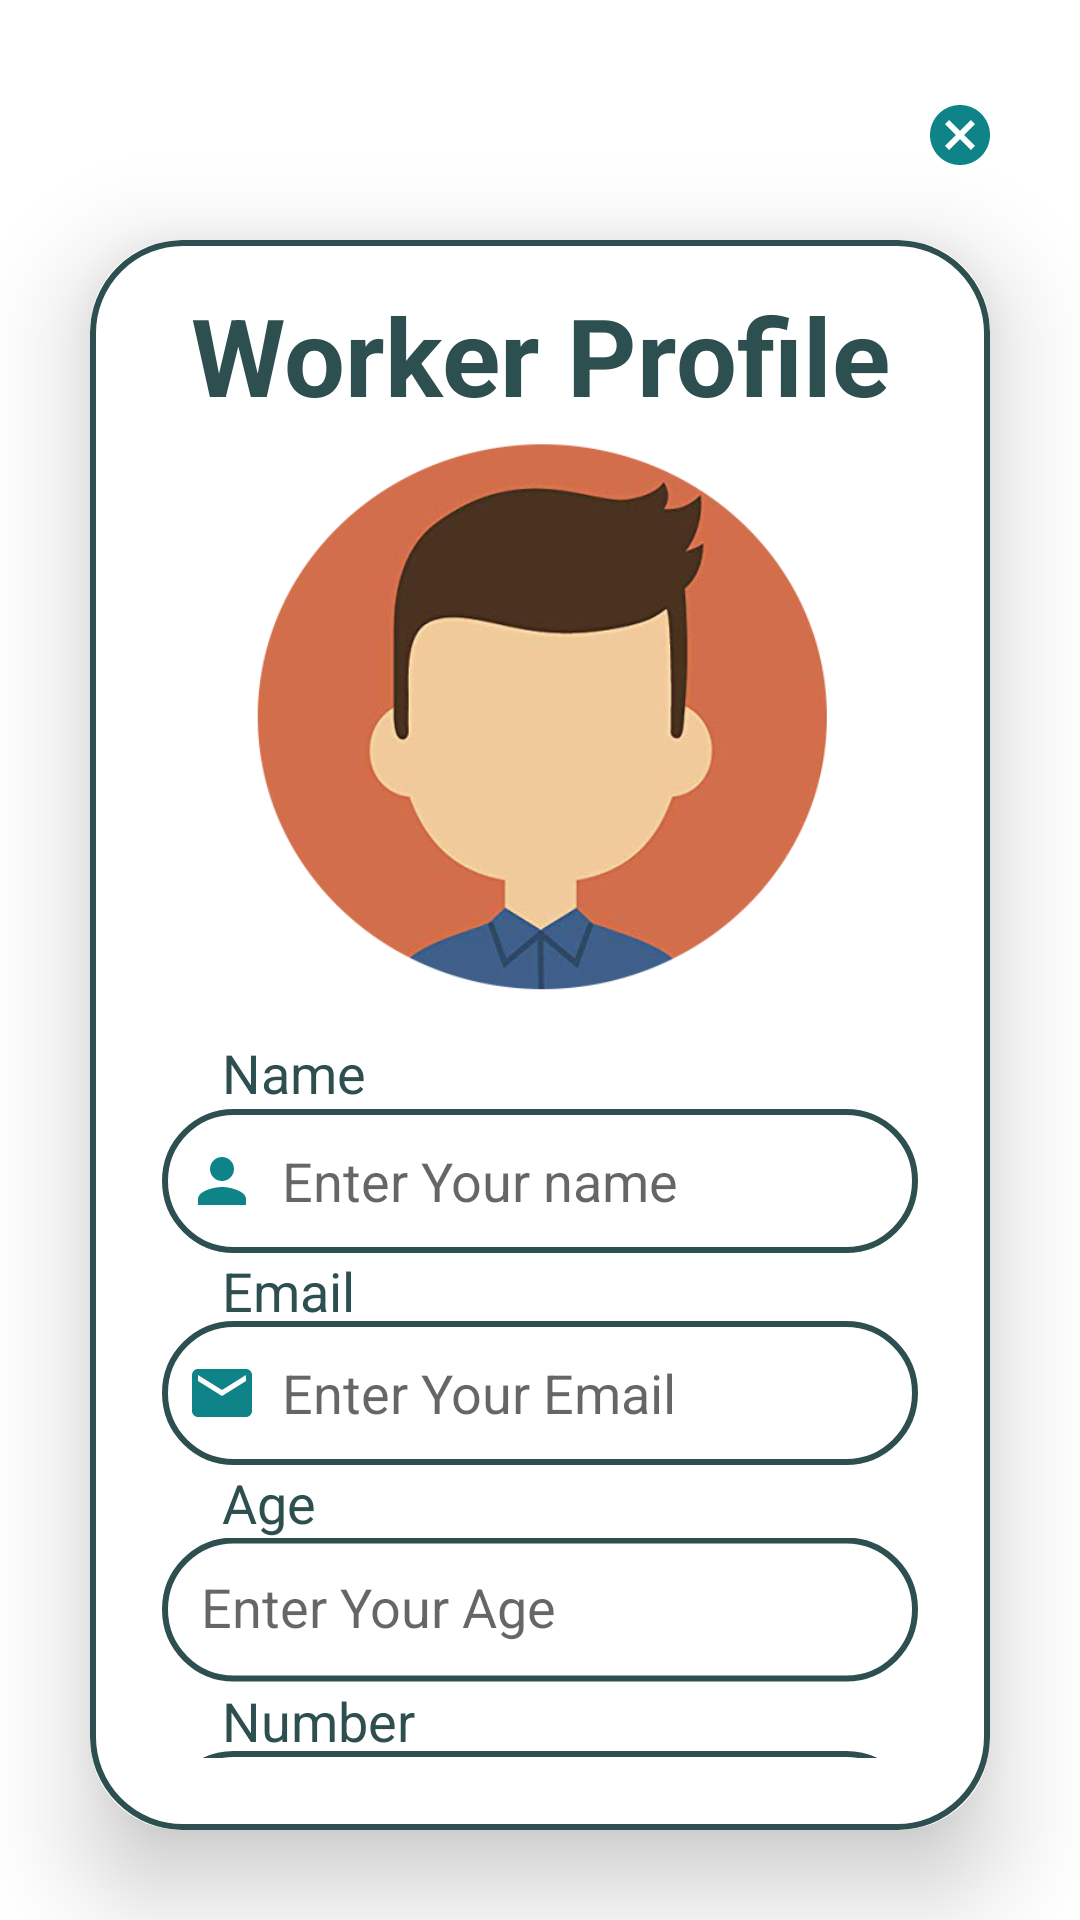

Here is an Android app screen rendered from its layout file. Give the layout XML and the strings, colors and styles it references.
<!-- AndroidManifest.xml: application theme Theme.FixIt -->
<!-- res/layout/activity_worker_edit.xml -->
<?xml version="1.0" encoding="utf-8"?>
<LinearLayout xmlns:android="http://schemas.android.com/apk/res/android"
    xmlns:app="http://schemas.android.com/apk/res-auto"
    xmlns:tools="http://schemas.android.com/tools"
    android:layout_width="match_parent"
    android:layout_height="match_parent"
    android:orientation="vertical"
    android:gravity="center"
    android:background="@drawable/pagebkg"
    tools:context=".Worker">

    <ImageButton
        android:id="@+id/btnCancel"
        android:layout_width="50dp"
        android:layout_height="50dp"
        android:background="@drawable/non_border"
        android:contentDescription="@string/login_cancelBtn"
        android:translationX="140dp"
        android:translationY="20dp"
        app:srcCompat="@drawable/baseline_cancel_24" />

    <androidx.cardview.widget.CardView
        android:layout_width="match_parent"
        android:layout_height="wrap_content"
        android:layout_margin="30dp"
        app:cardCornerRadius="30dp"
        app:cardElevation="20dp">

        <LinearLayout
            android:layout_width="match_parent"
            android:layout_height="wrap_content"
            android:layout_gravity="center_horizontal"
            android:background="@drawable/lavender_border"
            android:orientation="vertical"
            android:padding="24dp">

            <TextView
                android:layout_width="match_parent"
                android:layout_height="wrap_content"
                android:text="Worker Profile"
                android:textAlignment="center"
                android:textColor="@color/lavender"
                android:textSize="36dp"
                android:textStyle="bold"
                android:translationY="-10dp" />

            <ImageView
                android:id="@+id/userImage"
                android:layout_gravity="center"
                android:layout_width="200dp"
                android:layout_height="192dp"
                android:textAlignment="center"
                android:translationY="-10dp"
                app:srcCompat="@drawable/propic2"
                tools:layout_editor_absoluteX="75dp"
                tools:layout_editor_absoluteY="74dp" />

            <TextView
                android:layout_width="match_parent"
                android:layout_height="wrap_content"
                android:layout_marginTop="1dp"
                android:paddingLeft="20dp"
                android:text="Name"
                android:textColor="@color/lavender"
                android:textSize="18dp" />

            <EditText
                android:id="@+id/workerEtName"
                android:layout_width="match_parent"
                android:layout_height="48dp"
                android:layout_marginTop="10dp"
                android:background="@drawable/lavender_border"
                android:drawableLeft="@drawable/baseline_person_24"
                android:hint="Enter Your name"
                android:drawablePadding="8dp"
                android:padding="8dp"
                android:textColor="@color/black"
                android:translationY="-10dp" />

            <TextView
                android:layout_width="match_parent"
                android:layout_height="wrap_content"
                android:layout_marginTop="-10dp"
                android:paddingLeft="20dp"
                android:text="Email"
                android:textColor="@color/lavender"
                android:textSize="18dp" />

            <EditText
                android:id="@+id/workerEtEmail"
                android:layout_width="match_parent"
                android:layout_height="48dp"
                android:layout_marginTop="8dp"
                android:background="@drawable/lavender_border"
                android:drawableLeft="@drawable/baseline_email_24"
                android:hint="Enter Your Email"
                android:drawablePadding="8dp"
                android:padding="8dp"
                android:textColor="@color/black"
                android:translationY="-10dp" />

            <TextView
                android:layout_width="match_parent"
                android:layout_height="wrap_content"
                android:layout_marginTop="-10dp"
                android:paddingLeft="20dp"
                android:text="Age"
                android:textColor="@color/lavender"
                android:textSize="18dp" />

            <EditText
                android:id="@+id/workerEtAge"
                android:layout_width="match_parent"
                android:layout_height="48dp"
                android:layout_marginTop="10dp"
                android:background="@drawable/lavender_border"
                android:hint="Enter Your Age"
                android:padding="13dp"
                android:textColor="@color/black"
                android:translationY="-10.5dp" />

            <TextView
                android:layout_width="match_parent"
                android:layout_height="wrap_content"
                android:layout_marginTop="-10dp"
                android:paddingLeft="20dp"
                android:text="Number"
                android:textColor="@color/lavender"
                android:textSize="18dp" />

            <EditText
                android:id="@+id/workerEtNumber"
                android:layout_width="match_parent"
                android:layout_height="48dp"
                android:layout_marginTop="8dp"
                android:background="@drawable/lavender_border"
                android:drawableLeft="@drawable/baseline_call_24"
                android:hint="Enter Your Number"
                android:drawablePadding="8dp"
                android:padding="8dp"
                android:textColor="@color/black"
                android:translationY="-10dp" />

            <Button
                android:id="@+id/updateButton"
                android:layout_width="162dp"
                android:layout_height="50dp"
                android:layout_marginTop="-8dp"
                android:text="update"
                android:textSize="18sp"
                android:translationX="77dp"
                app:cornerRadius="20dp" />

        </LinearLayout>

    </androidx.cardview.widget.CardView>

</LinearLayout>
<!-- resources referenced by this layout -->
<resources>
  <color name="black">#FF000000</color>
  <color name="lavender">#2E4F4F</color>
  <!-- drawable baseline_call_24 (drawable) -->
  <vector android:height="24dp" android:tint="#0E8388"
      android:viewportHeight="24" android:viewportWidth="24"
      android:width="24dp" xmlns:android="http://schemas.android.com/apk/res/android">
      <path android:fillColor="@android:color/white" android:pathData="M20.01,15.38c-1.23,0 -2.42,-0.2 -3.53,-0.56 -0.35,-0.12 -0.74,-0.03 -1.01,0.24l-1.57,1.97c-2.83,-1.35 -5.48,-3.9 -6.89,-6.83l1.95,-1.66c0.27,-0.28 0.35,-0.67 0.24,-1.02 -0.37,-1.11 -0.56,-2.3 -0.56,-3.53 0,-0.54 -0.45,-0.99 -0.99,-0.99H4.19C3.65,3 3,3.24 3,3.99 3,13.28 10.73,21 20.01,21c0.71,0 0.99,-0.63 0.99,-1.18v-3.45c0,-0.54 -0.45,-0.99 -0.99,-0.99z"/>
  </vector>
  <!-- drawable baseline_cancel_24 (drawable) -->
  <vector android:height="24dp" android:tint="#0E8388"
      android:viewportHeight="24" android:viewportWidth="24"
      android:width="24dp" xmlns:android="http://schemas.android.com/apk/res/android">
      <path android:fillColor="@android:color/white" android:pathData="M12,2C6.47,2 2,6.47 2,12s4.47,10 10,10 10,-4.47 10,-10S17.53,2 12,2zM17,15.59L15.59,17 12,13.41 8.41,17 7,15.59 10.59,12 7,8.41 8.41,7 12,10.59 15.59,7 17,8.41 13.41,12 17,15.59z"/>
  </vector>
  <!-- drawable baseline_email_24 (drawable) -->
  <vector android:height="24dp" android:tint="#0E8388"
      android:viewportHeight="24" android:viewportWidth="24"
      android:width="24dp" xmlns:android="http://schemas.android.com/apk/res/android">
      <path android:fillColor="@android:color/white" android:pathData="M20,4L4,4c-1.1,0 -1.99,0.9 -1.99,2L2,18c0,1.1 0.9,2 2,2h16c1.1,0 2,-0.9 2,-2L22,6c0,-1.1 -0.9,-2 -2,-2zM20,8l-8,5 -8,-5L4,6l8,5 8,-5v2z"/>
  </vector>
  <!-- drawable baseline_person_24 (drawable) -->
  <vector android:height="24dp" android:tint="#0E8388"
      android:viewportHeight="24" android:viewportWidth="24"
      android:width="24dp" xmlns:android="http://schemas.android.com/apk/res/android">
      <path android:fillColor="@android:color/white" android:pathData="M12,12c2.21,0 4,-1.79 4,-4s-1.79,-4 -4,-4 -4,1.79 -4,4 1.79,4 4,4zM12,14c-2.67,0 -8,1.34 -8,4v2h16v-2c0,-2.66 -5.33,-4 -8,-4z"/>
  </vector>
  <!-- drawable lavender_border (drawable) -->
  <?xml version="1.0" encoding="utf-8"?>
  <shape xmlns:android="http://schemas.android.com/apk/res/android"
      android:shape="rectangle">
  
          <stroke
              android:width="2dp"
              android:color="@color/lavender"/>
  
          <corners
              android:radius="30dp"/>
  
  </shape>
  <!-- drawable non_border (drawable) -->
  <?xml version="1.0" encoding="utf-8"?>
  <shape xmlns:android="http://schemas.android.com/apk/res/android"
      android:shape="rectangle">
  
      <stroke
          android:color="@color/lavender"/>
  
      <corners
          android:radius="30dp"/>
  
  </shape>
  <!-- drawable propic2: png bitmap (drawable, 107570 bytes) -->
  <string name="login_cancelBtn">cancel</string>
  <style name="Theme.FixIt" parent="Theme.MaterialComponents.DayNight.NoActionBar">
          
          <item name="colorPrimary">@color/Dark_green</item>
          <item name="colorPrimaryVariant">@color/Light_blue</item>
          <item name="colorOnPrimary">@color/Light_green</item>
          
          <item name="colorSecondary">@color/teal_200</item>
          <item name="colorSecondaryVariant">@color/teal_700</item>
          <item name="colorOnSecondary">@color/black</item>
          
          <item name="android:statusBarColor">@color/Light_blue</item>
          
      </style>
  <color name="Dark_green">#2E4F4F</color>
  <color name="Light_blue">#0E8388</color>
  <color name="Light_green">#CBE4DE</color>
  <color name="teal_200">#FF03DAC5</color>
  <color name="teal_700">#FF018786</color>
</resources>
